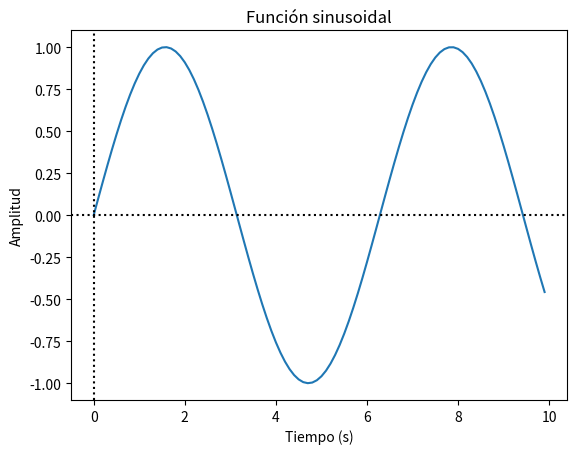

This figure's Python source:
'''
Generar la gráfica de
* sin(t)
'''

import numpy as np
import matplotlib.pyplot as plt


# Generar un arreglo desde 0 hasta 10, en pasos de 0.1
time = np.arange(0, 10, 0.1);

# O bien, generar un arreglo desde 0 hasta 10, con 10 elementos.
# time = np.linspace(0.,10.,10)

# Tomar el seno del arreglo anterior
fun01   = np.sin(time)

# Generar el objeto "plot", que utiliza el método plot()
# Esta línea, por sí misma, no da un resultado.
plt.plot(time, fun01)

# Mostrar la gráfica (se abrirá una ventana)
# plot.show()

# Agregar un título al objeto plot, con el método title()
plt.title('Función sinusoidal')

# Etiquetas de los ejes
plt.xlabel('Tiempo (s)')
plt.ylabel('Amplitud')

# Activar la grilla
# plt.grid(True)

# Mostrar líneas horizontal y vertical
plt.axhline(y=0, color='k',ls=':')
plt.axvline(x=0, color='k',ls=':')


# Mostrar la gráfica
plt.show()

